Image classification data set "data" (gokul028h/sugarcane_disease on GitHub). Class labels (6): bacterial blights, healthy, mosaic, red rot, rust, yellow.

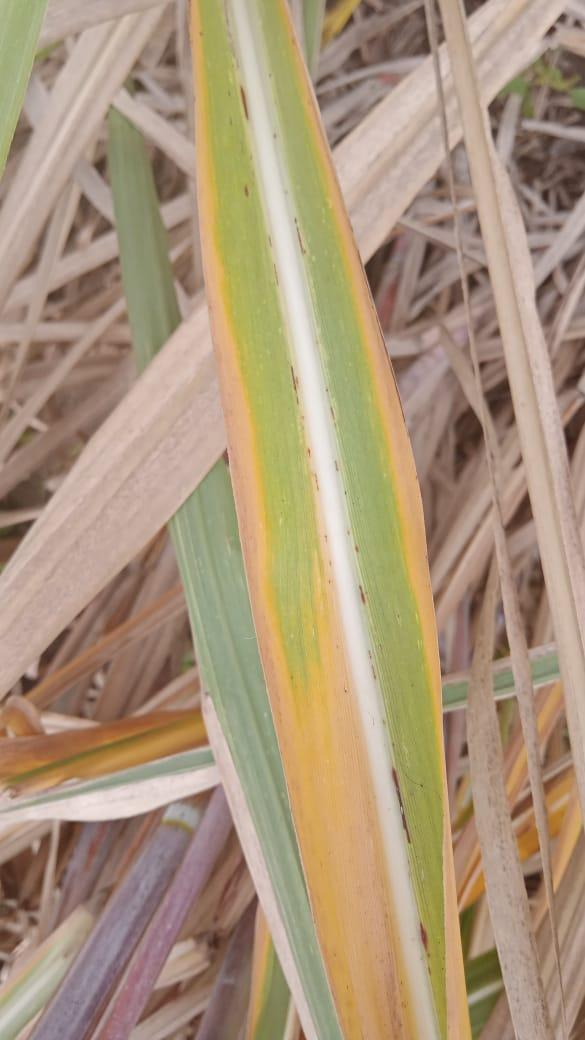
Label: yellow

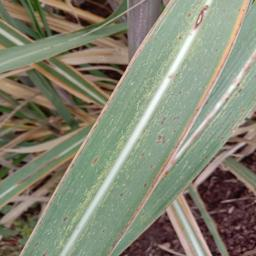
Label: rust

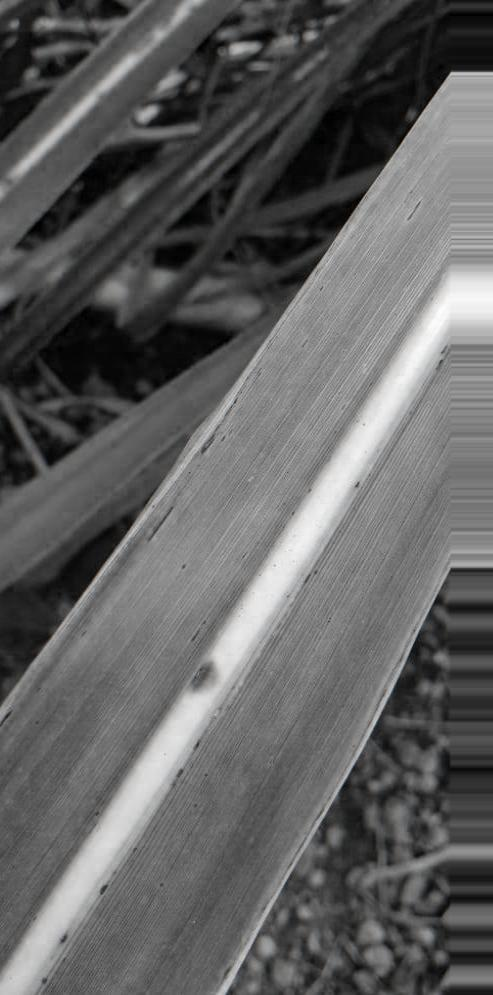
Label: red rot

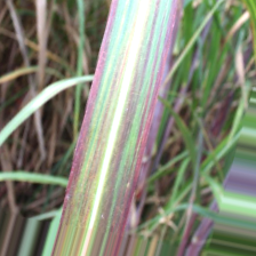
Label: bacterial blights

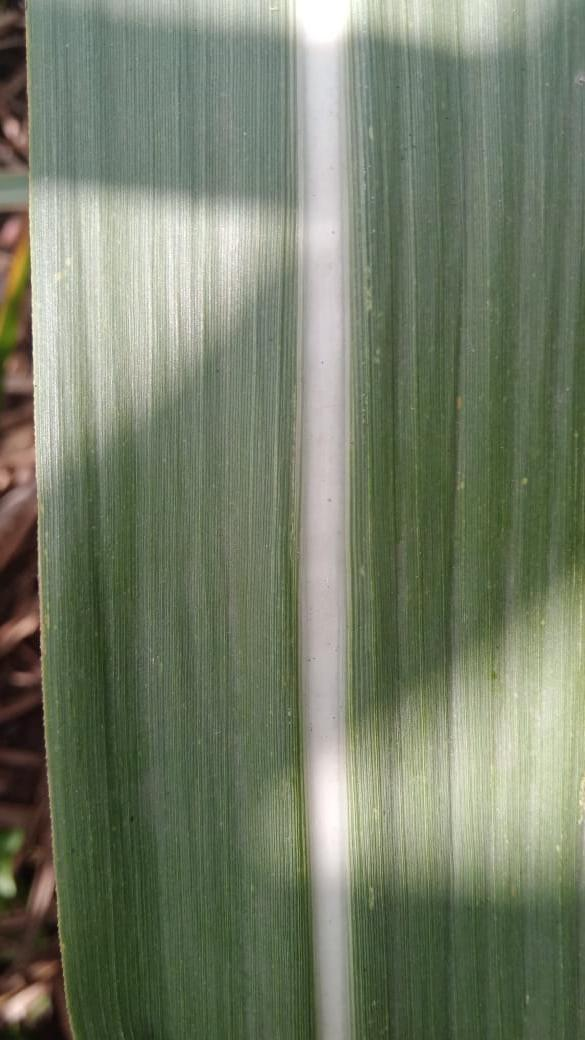
Label: healthy

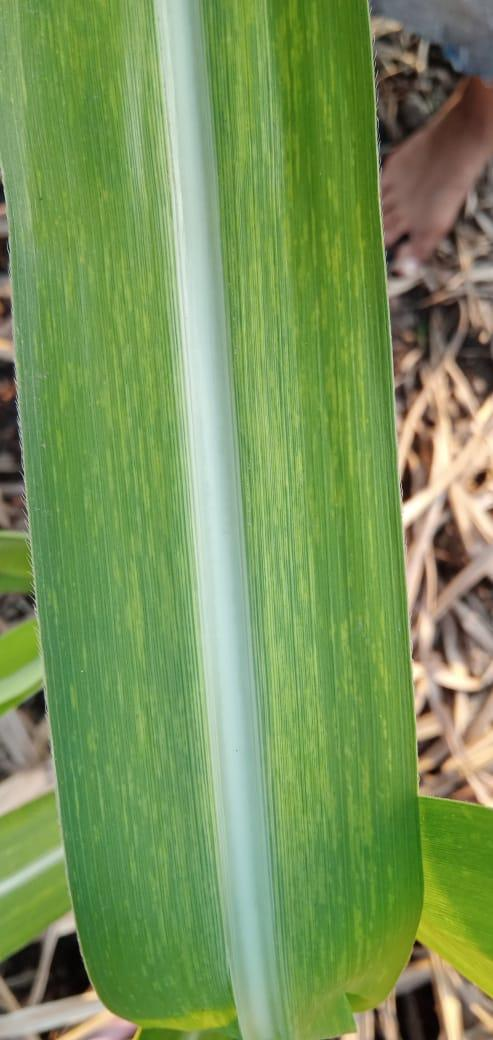
Label: mosaic
